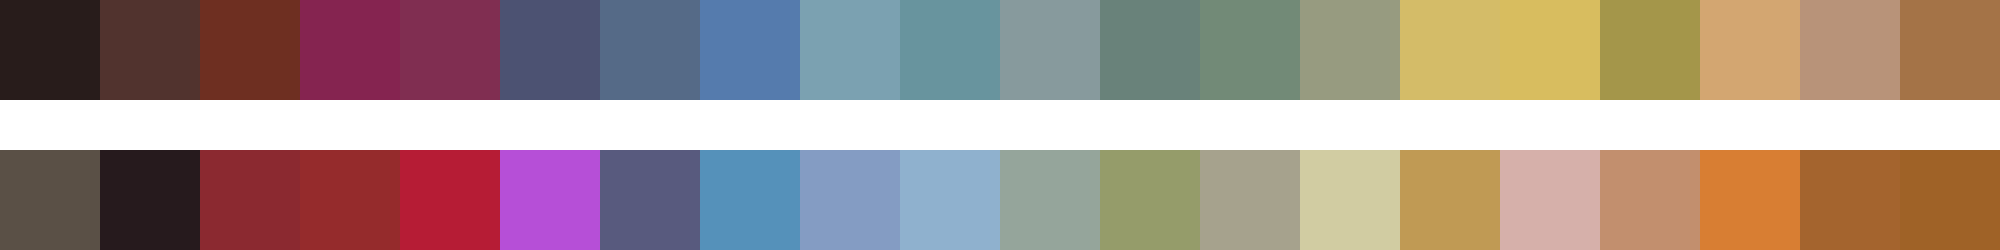

The file beside this chart, header and first rows:
#281c1b	#51332e	#6e2f21	#852450	#802e51	#4c5272	#556a87	#557bad	#7ba1b1	#68949e	#879a9d	#69827a	#728a77	#979b80	#d4bc68	#d8bd5f	#a4964a	#d3a671	#b89379	#a47347
#5a5046	#261a1d	#8b2930	#952b2c	#b61c35	#b64fd7	#585a7e	#5591ba	#849cc3	#8fb1ce	#95a59b	#959c6a	#a6a28d	#d1cca2	#c09a54	#d6b0aa	#c28f6e	#d87e33	#a4642e	#9f6227
